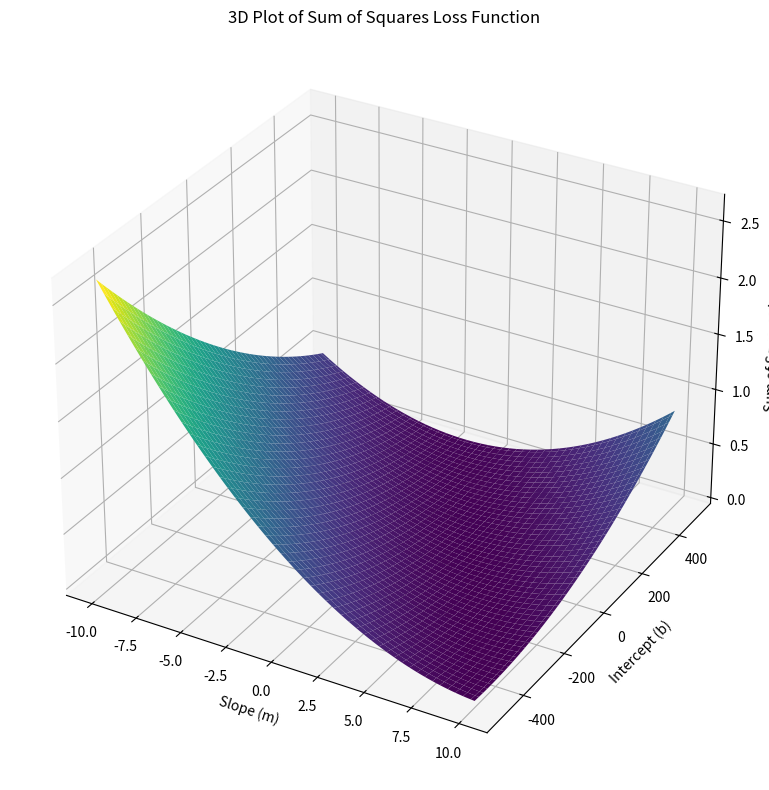

Reproduce this figure in Python. (Note: this script raises an exception after producing the figure.)
import os

import numpy as np
import matplotlib.pyplot as plt

# Data
x = np.array([51.5, 55.1, 63.0, 71.2, 73.0, 77.1, 88.1, 91.2, 93.0, 101.6])
y = np.array([100.98, 137.44, 237.8, 254.96, 263.45, 353.89, 450.32, 521.34, 503.13, 573.91])

# Define the sum of squares loss function for a linear model: y = mx + b
def sum_of_squares_loss(m, b, x, y):
    y_pred = m * x + b
    return np.sum((y_pred - y) ** 2)

# Create meshgrid for m and b
m_range = np.linspace(-10, 10, 100)
b_range = np.linspace(-500, 500, 100)
M, B = np.meshgrid(m_range, b_range)
Z = np.zeros_like(M)

# Compute loss for each combination of m and b
for i in range(M.shape[0]):
    for j in range(M.shape[1]):
        Z[i, j] = sum_of_squares_loss(M[i, j], B[i, j], x, y)

# Create 3D plot
fig = plt.figure(figsize=(10, 8))
ax = fig.add_subplot(111, projection='3d')

# Plot surface
surface = ax.plot_surface(M, B, Z, cmap='viridis')

# Add labels and title
ax.set_xlabel('Slope (m)')
ax.set_ylabel('Intercept (b)')
ax.set_zlabel('Sum of Squares Loss')
ax.set_title('3D Plot of Sum of Squares Loss Function')

plt.tight_layout()
plt.savefig(f"assets/{os.path.basename(__file__).replace('.py', '.png')}", transparent=True)
# Show plot
plt.show()